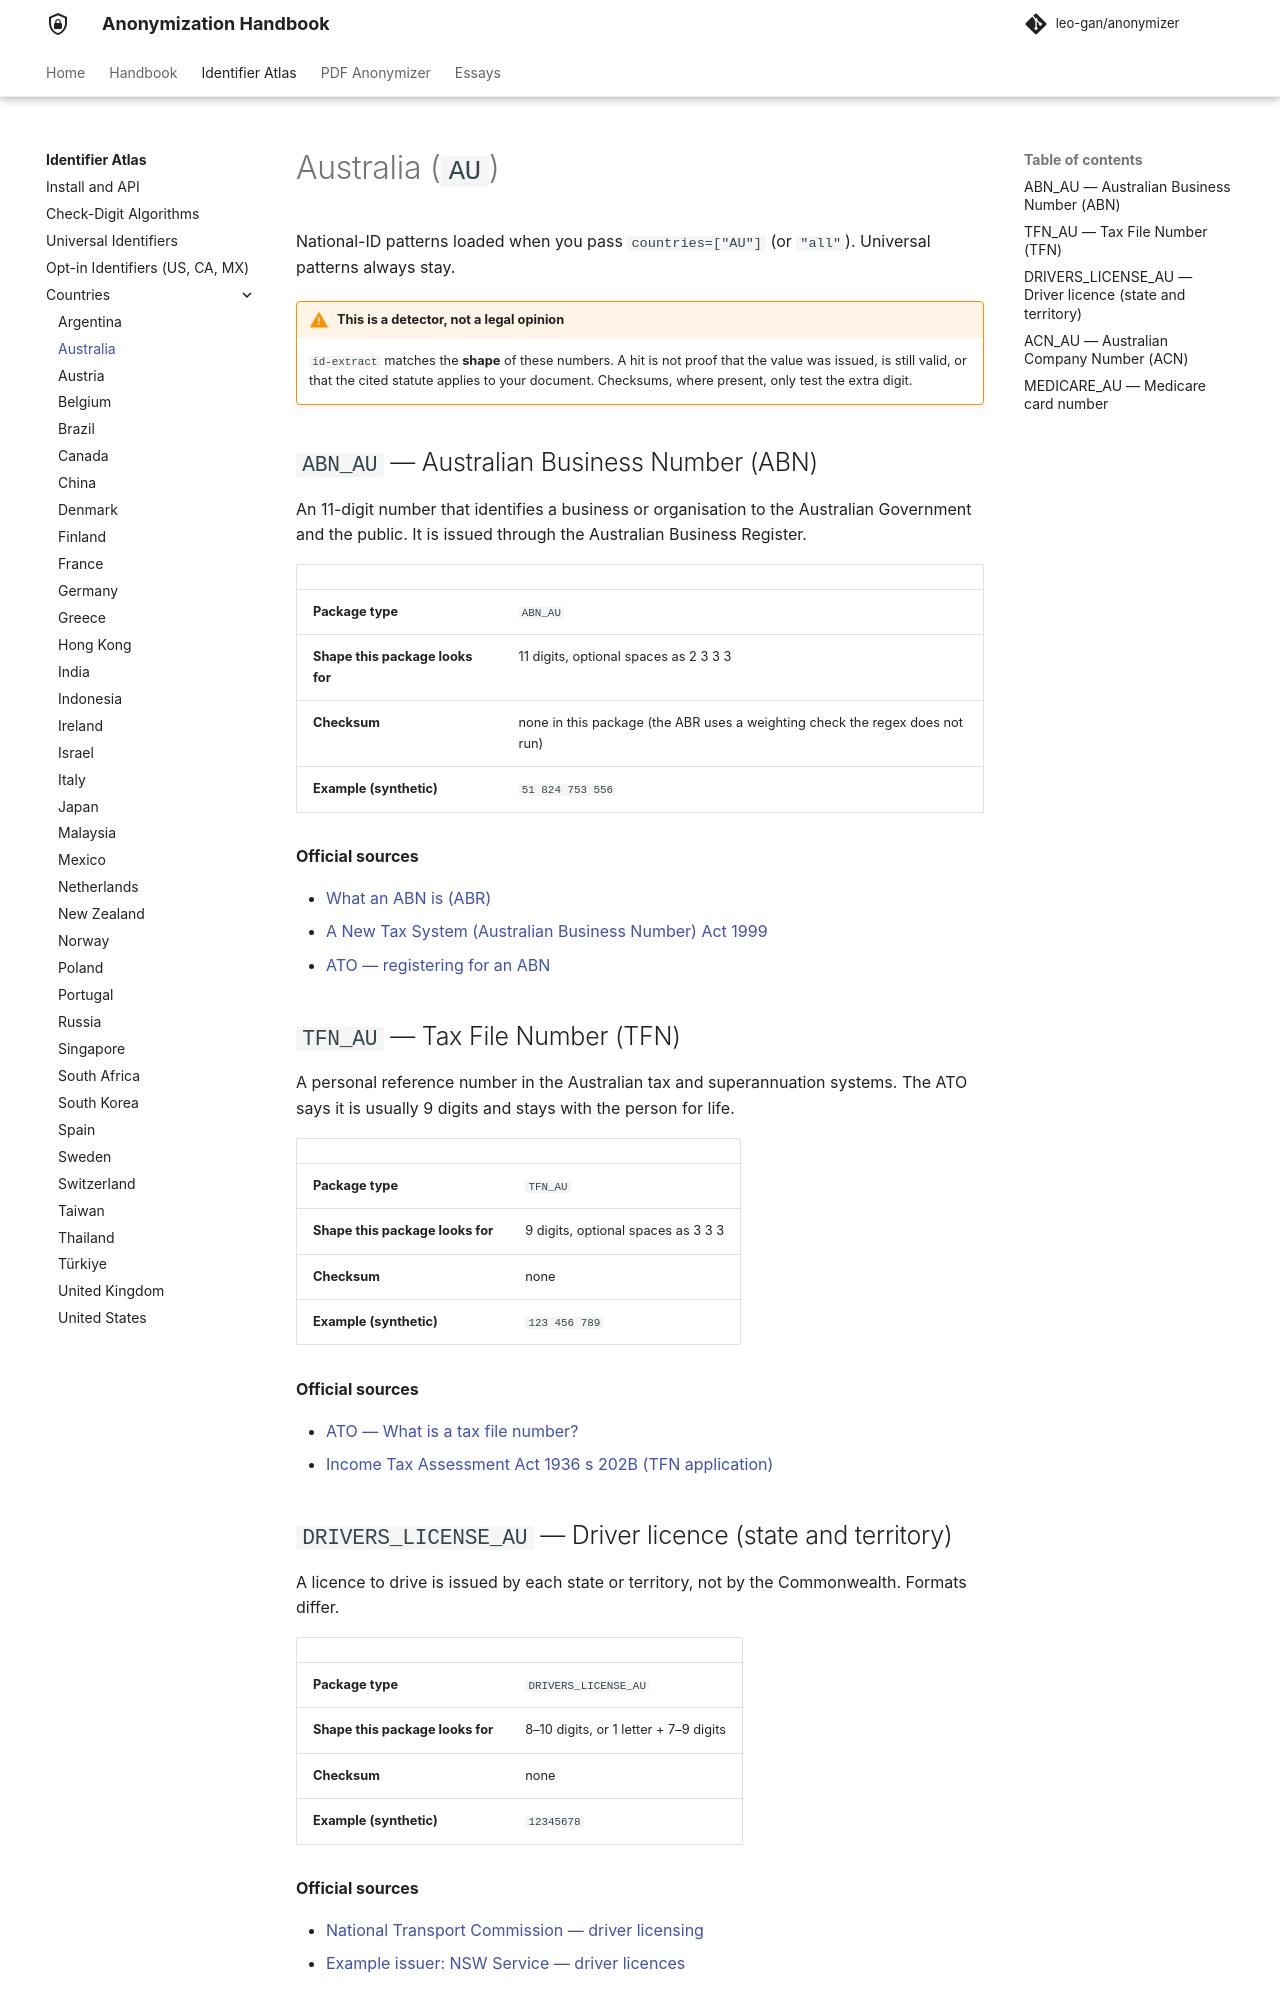

repository: leo-gan/anonymizer · page: id-extract/countries/au/index.html · generator: mkdocs

# Australia (`AU`)

National-ID patterns loaded when you pass `countries=["AU"]` (or `"all"`). Universal patterns always stay.



!!! warning "This is a detector, not a legal opinion"
    `id-extract` matches the **shape** of these numbers. A hit is not proof that the value was issued, is still valid, or that the cited statute applies to your document. Checksums, where present, only test the extra digit.


## `ABN_AU` — Australian Business Number (ABN)

An 11-digit number that identifies a business or organisation to the Australian Government and the public. It is issued through the Australian Business Register.

| | |
|---|---|
| **Package type** | `ABN_AU` |
| **Shape this package looks for** | 11 digits, optional spaces as 2 3 3 3 |
| **Checksum** | none in this package (the ABR uses a weighting check the regex does not run) |
| **Example (synthetic)** | `51 824 753 556` |

**Official sources**

- [What an ABN is (ABR)](https://www.abr.gov.au/business-super-funds-charities/applying-abn)
- [A New Tax System (Australian Business Number) Act 1999](https://www.legislation.gov.au/C2004A00467/latest)
- [ATO — registering for an ABN](https://www.ato.gov.au/businesses-and-organisations/starting-registering-or-closing-a-business/starting-your-own-business/registration-obligations-for-businesses/registering-for-an-australian-business-number)

## `TFN_AU` — Tax File Number (TFN)

A personal reference number in the Australian tax and superannuation systems. The ATO says it is usually 9 digits and stays with the person for life.

| | |
|---|---|
| **Package type** | `TFN_AU` |
| **Shape this package looks for** | 9 digits, optional spaces as 3 3 3 |
| **Checksum** | none |
| **Example (synthetic)** | `123 456 789` |

**Official sources**

- [ATO — What is a tax file number?](https://www.ato.gov.au/individuals-and-families/tax-file-number/what-is-a-tax-file-number)
- [Income Tax Assessment Act 1936 s 202B (TFN application)](https://www.legislation.gov.au/C1936A00027/latest)

## `DRIVERS_LICENSE_AU` — Driver licence (state and territory)

A licence to drive is issued by each state or territory, not by the Commonwealth. Formats differ.

| | |
|---|---|
| **Package type** | `DRIVERS_LICENSE_AU` |
| **Shape this package looks for** | 8–10 digits, or 1 letter + 7–9 digits |
| **Checksum** | none |
| **Example (synthetic)** | `12345678` |

**Official sources**

- [National Transport Commission — driver licensing](https://www.ntc.gov.au/transport-reform/ntc-projects/australian-driver-licensing)
- [Example issuer: NSW Service — driver licences](https://www.nsw.gov.au/driving-boating-and-transport/driver-and-rider-licences)
